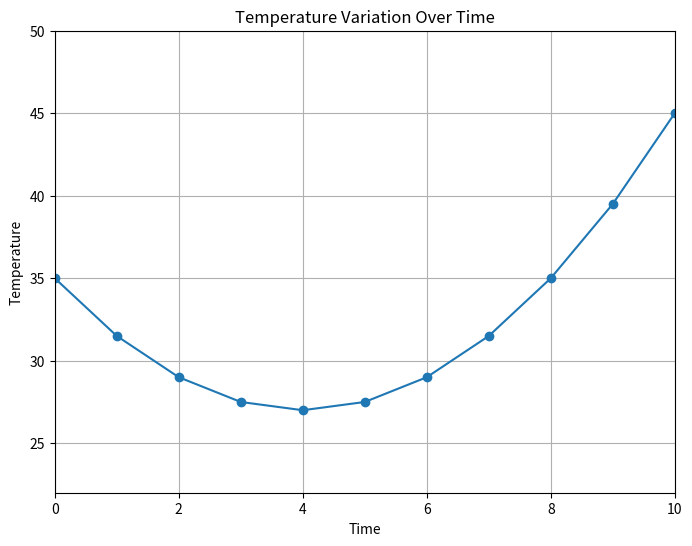

Write the Python code that produced this figure.
#importting matplotlib librery
import matplotlib.pyplot as plt

def quadratic_weather_model(time, a, b, c):
    temperature = a * (time ** 2) + b * time + c
    return temperature

def main():
    a = 0.5
    b = -4
    c = 35
    time_values = list(range(0, 11))
    temperature_values = [quadratic_weather_model(t, a, b, c) for t in time_values]

    plt.figure(figsize=(8, 6))
    plt.plot(time_values, temperature_values, marker='o', linestyle='-')
    plt.title('Temperature Variation Over Time')
    plt.xlabel('Time')
    plt.ylabel('Temperature')
    plt.grid(True)
    plt.xlim(0, 10)
    plt.ylim(min(temperature_values) - 5, max(temperature_values) + 5)
    plt.show()

if __name__ == "__main__":
    main()
